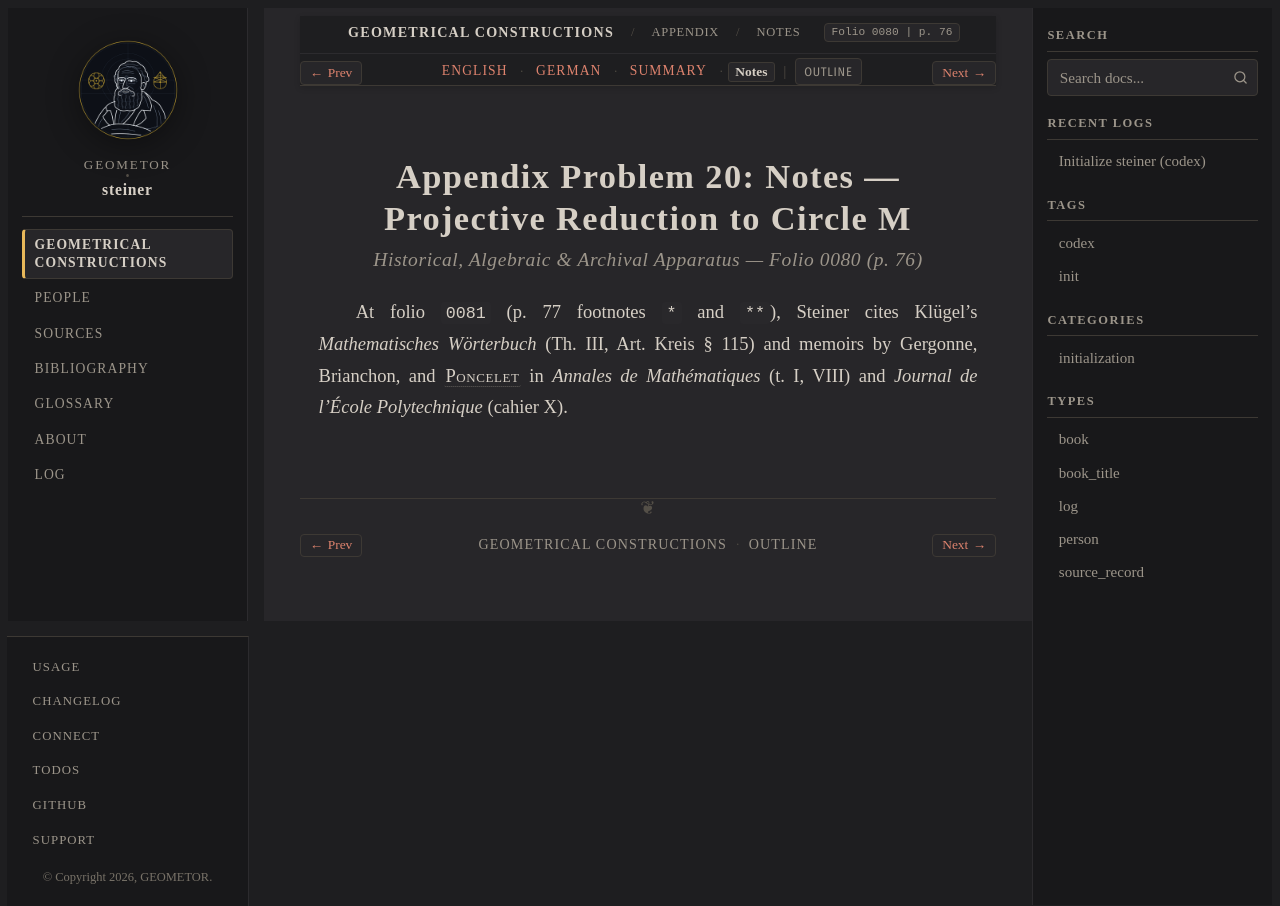

repository: geometor/steiner · page: constructionen_1833/appendix/problem_20/notes.html · generator: sphinx

:layout: book
:canonical_id: Prob. 20 (Notes)
:breadcrumb_title: Notes
:order: 21
:folio: 0080
:track_label: Notes
:tracks: English: index | German: de | Summary: summary | Notes: notes
:title: Appendix Problem 20: Notes — Projective Reduction to Circle M

Appendix Problem 20: Notes — Projective Reduction to Circle M
=============================================================

.. rubric:: Historical, Algebraic & Archival Apparatus — Folio 0080 (p. 76)

At folio ``0081`` (p. 77 footnotes ``*`` and ``**``), Steiner cites Klügel's *Mathematisches Wörterbuch* (Th. III, Art. Kreis § 115) and memoirs by Gergonne, Brianchon, and :person:`Poncelet <poncelet>` in *Annales de Mathématiques* (t. I, VIII) and *Journal de l'École Polytechnique* (cahier X).
